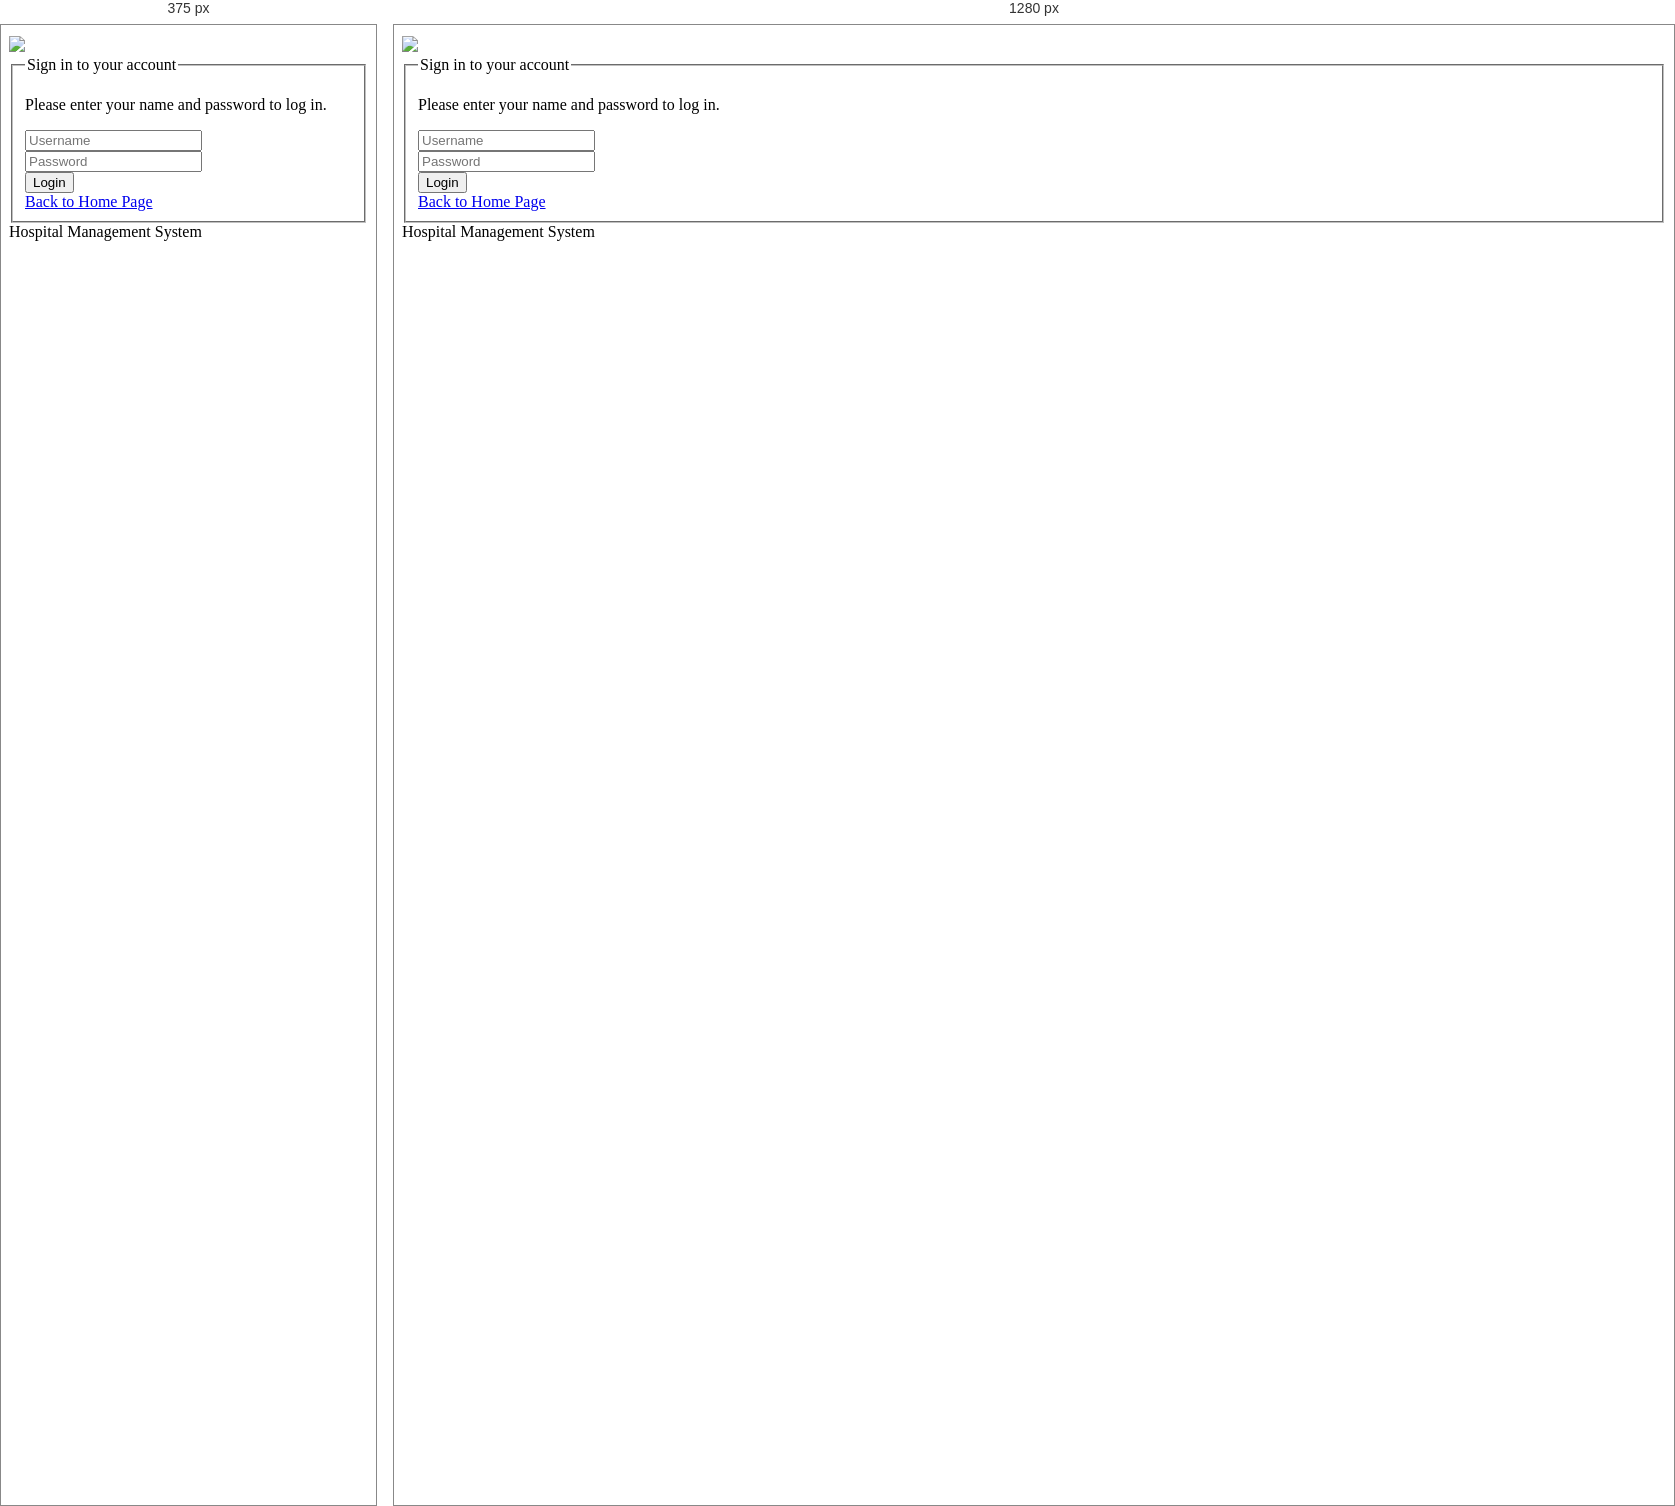
Rendered at 375 px and 1280 px, left to right.

<!-- file: admin-dash.html -->

<!DOCTYPE html>
<html lang="en">
	<head>
		<title>Admin-Login</title>
		<meta charset="utf-8" />
		<meta name="viewport" content="width=device-width, initial-scale=1.0, user-scalable=0, minimum-scale=1.0, maximum-scale=1.0">
		<meta name="apple-mobile-web-app-capable" content="yes">
		<meta name="apple-mobile-web-app-status-bar-style" content="black">
		<meta content="" name="description" />
		<meta content="" name="author" />
		<link href="http://fonts.googleapis.com/css?family=Lato:300,400,400italic,600,700|Raleway:300,400,500,600,700|Crete+Round:400italic" rel="stylesheet" type="text/css" />
		<link rel="stylesheet" href="assets/css/bootstrap.min.css">
		<link rel="stylesheet" href="assets/css/font-awesome.min.css">
		<link rel="stylesheet" href="assets/css/themify-icons.min.css">
		<link href="assets/css/animate.min.css" rel="stylesheet" media="screen">
		<link href="assets/css/perfect-scrollbar.min.css" rel="stylesheet" media="screen">
		<link href="assets/css/switchery.min.css" rel="stylesheet" media="screen">
		<link rel="stylesheet" href="assets/css/styles.css">
		<link rel="stylesheet" href="assets/css/plugins.css">
		<link rel="shortcut icon" href="assets/images/MLogo.png">
		<link rel="stylesheet" href="assets/css/themes/theme-1.css" id="skin_color" />
	</head>
	
	<body class="login">
	   <div class="login-wrapper">
	       <div class="main-login">
	           <!-- Logo & Title -->
	           <div class="logo">
	               <a href="https://team-up-up-down.github.io/R.L-Anino-DentalClinic/index.html" style="display: flex; align-items: center; gap: 10px; text-decoration: none; color: white;">
	                   <img src="assets/images/MLogo.png" alt="RLA Logo">
	                   <h2 style="margin: 0; font-size: 20px;">RLA Dental | Admin Login</h2>
	               </a>
	           </div>

	           <!-- Form -->
	           <div class="box-login">
	               <form class="form-login" method="post">
	                   <fieldset>
	                       <legend>Sign in to your account</legend>
	                       <p>Please enter your name and password to log in.</p>
	                       <div class="form-group">
	                           <input type="text" class="form-control" name="username" placeholder="Username">
	                       </div>
	                       <div class="form-group">
	                           <input type="password" class="form-control" name="password" placeholder="Password">
	                       </div>
	                       <button type="submit" class="btn btn-primary" name="submit">Login</button>
	                       <div class="links">
	                         <a href="https://team-up-up-down.github.io/R.L-Anino-DentalClinic/index.html">Back to Home Page</a>
	                       </div>
	                   </fieldset>
	               </form>
	           </div>

	           <!-- Footer -->
	           <div class="copyright">
	               <span class="text-bold text-uppercase">Hospital Management System</span>
	           </div>
	       </div>
	   </div>
</body>

		<script src="assets/js/jquery.min.js"></script>
		<script src="assets/js/bootstrap.min.js"></script>
		<script src="assets/js/modernizr.js"></script>
		<script src="assets/js/jquery.cookie.js"></script>
		<script src="assets/js/perfect-scrollbar.min.js"></script>
		<script src="assets/js/switchery.min.js"></script>
		<script src="assets/js/jquery.validate.min.js"></script>
	
		<script src="assets/js/main.js"></script>

		<script src="assets/js/login.js"></script>
		<script>
			jQuery(document).ready(function() {
				Main.init();
				Login.init();
			});
		</script>
	
	</body>
	<!-- end: BODY -->
</html>


/* @media block from assets/css/plugins.css */
@media (max-width: 767px) {
  .mini-stats {
    width: 100%;
    padding: 20px 0;
  }
}